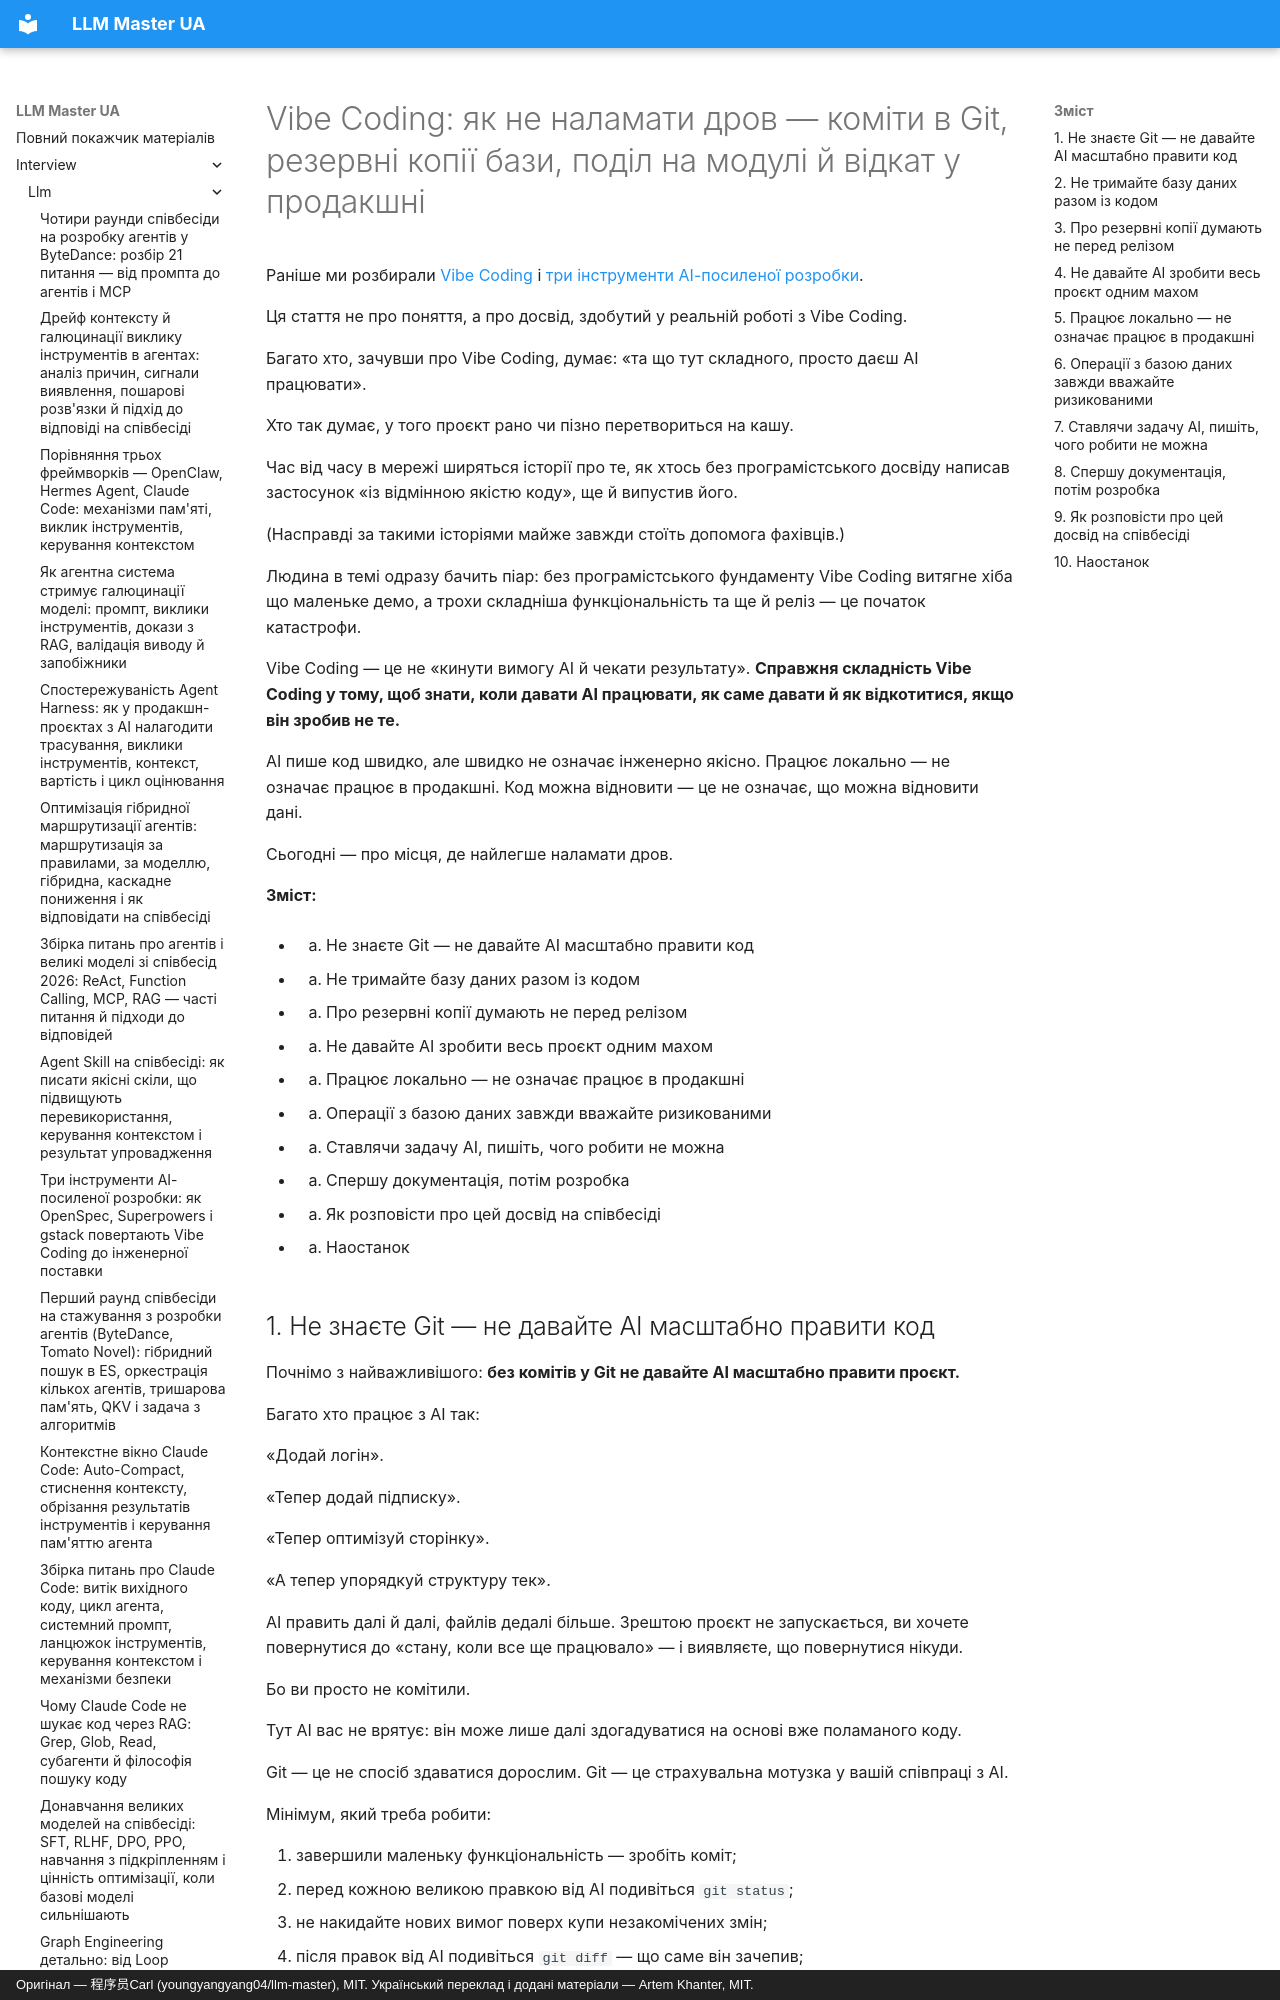

repository: kakagawa/llm-master-ua · page: interview/llm/vibe_coding_backup_engineering/index.html · generator: mkdocs · copyright: Оригінал — 程序员Carl (youngyangyang04/llm-master), MIT. Український переклад і додані матеріали — Artem Khanter, MIT.

---
title: "Vibe Coding: як не наламати дров — коміти в Git, резервні копії бази, поділ на модулі й відкат у продакшні"
description: "Практичний розбір програмування з AI: керування версіями в Git, резервні копії бази даних, ізоляція коду й даних, модульна розробка, різниця між локальним і продакшн-середовищем, відкат релізу й підтвердження ризикованих операцій. Щоб перевести написаний AI код зі стану «якось працює» в інженерний процес, що піддається відновленню, рев'ю та випуску."
keywords: ["Vibe Coding", "програмування з AI", "розробка з AI", "коміти в Git", "резервні копії бази даних", "продакшн-середовище", "план відкату", "модульна розробка", "перезапис коду", "перезапис бази даних", "Claude Code", "Codex", "Cursor", "пастки програмування з AI", "інженерія з AI", "співбесіда про великі моделі", "пошук роботи в AI"]
tags: ["співбесіда про програмування з AI", "Vibe Coding", "інженерія агентів", "співбесіда про великі моделі", "пошук роботи в AI"]
---
